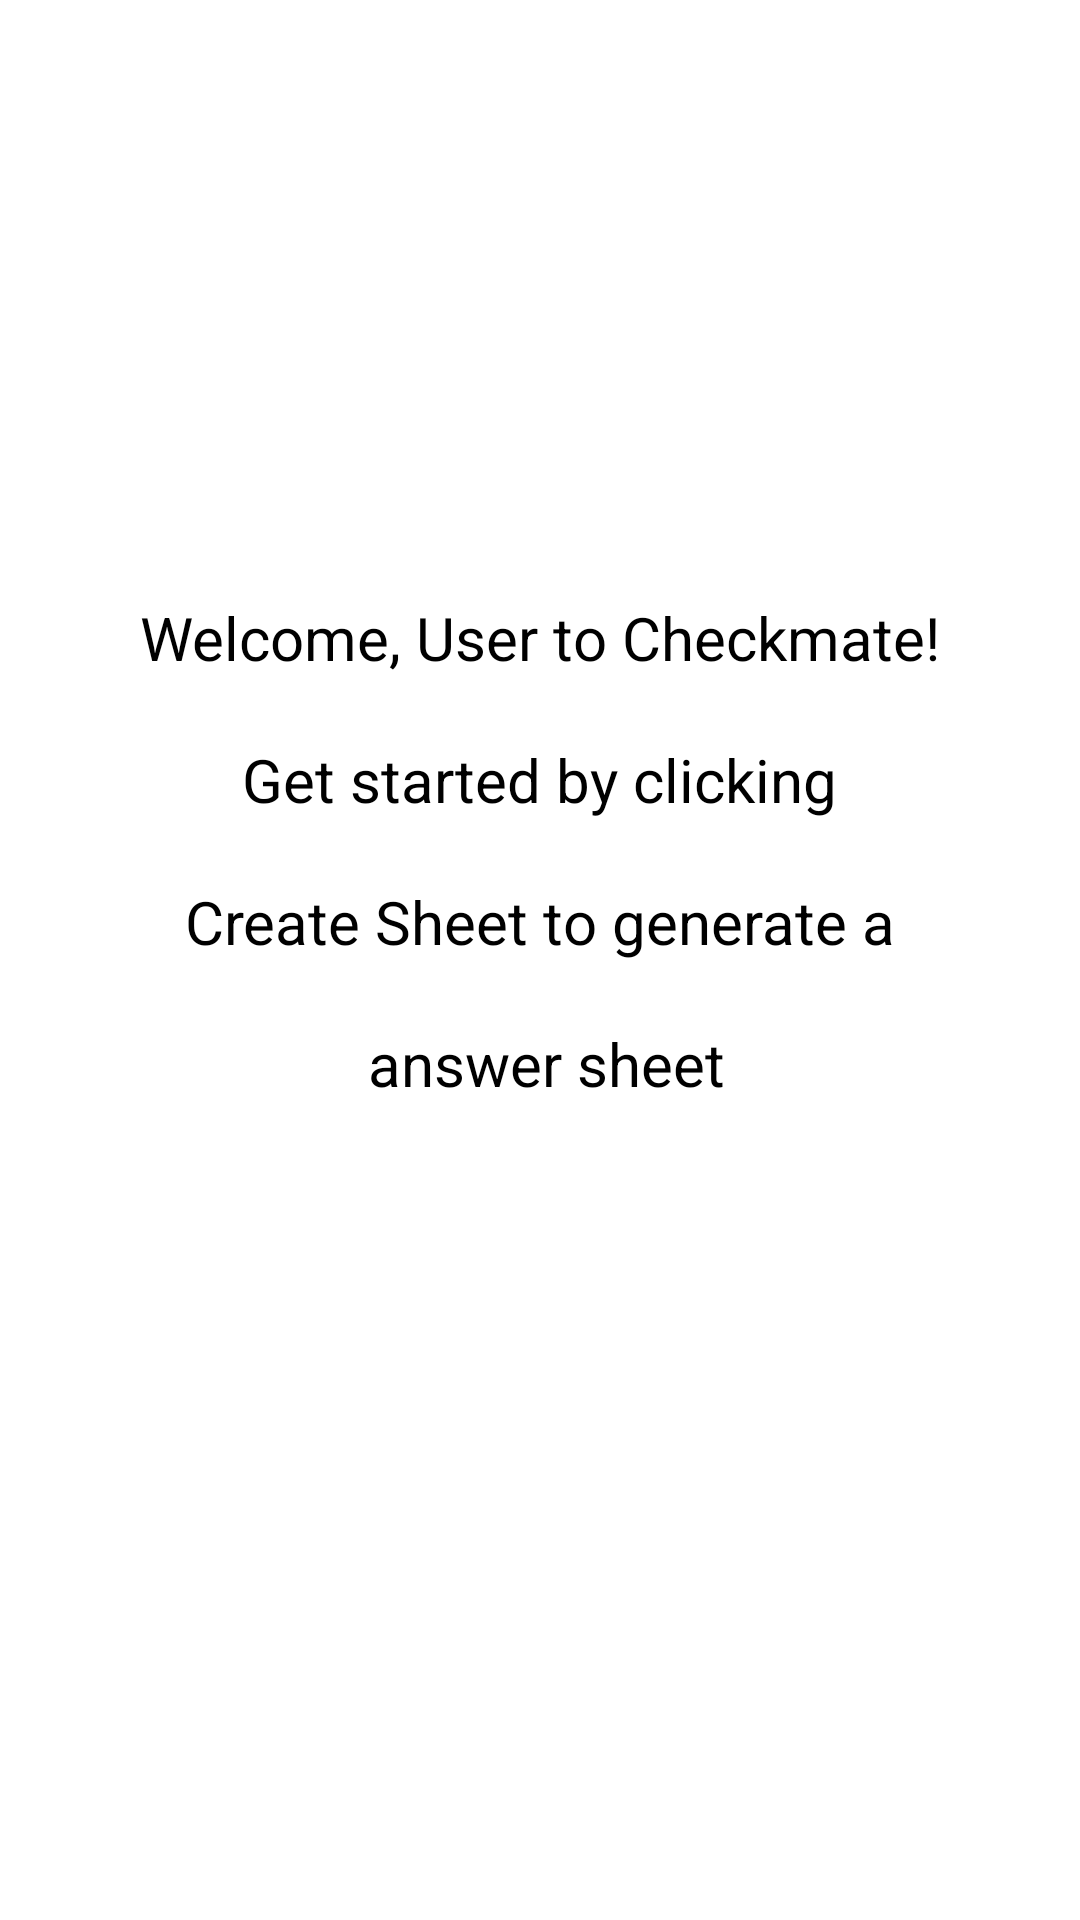

This screen was rendered from an Android layout file. Write that file and the resources it references.
<!-- AndroidManifest.xml: application theme Theme.CheckMate -->
<!-- res/layout/fragment_home2.xml -->
<?xml version="1.0" encoding="utf-8"?>
<androidx.constraintlayout.widget.ConstraintLayout xmlns:android="http://schemas.android.com/apk/res/android"
    xmlns:app="http://schemas.android.com/apk/res-auto"
    xmlns:tools="http://schemas.android.com/tools"
    android:layout_width="match_parent"
    android:layout_height="match_parent"
    android:background="@color/white"
    tools:context=".HomeFragment">


    <TextView
        android:id="@+id/textView1"
        android:layout_width="wrap_content"
        android:layout_height="wrap_content"
        android:text="@string/welcome_user"
        android:textAlignment="center"
        android:textColor="@color/black"
        android:textSize="20sp"
        app:layout_constraintBottom_toBottomOf="parent"
        app:layout_constraintEnd_toEndOf="parent"
        app:layout_constraintHorizontal_bias="0.496"
        app:layout_constraintStart_toStartOf="parent"
        app:layout_constraintTop_toTopOf="parent"
        app:layout_constraintVertical_bias="0.445" />

</androidx.constraintlayout.widget.ConstraintLayout>
<!-- resources referenced by this layout -->
<resources>
  <string name="welcome_user">Welcome, User to Checkmate!\n\nGet started by clicking\n\nCreate Sheet to generate a\n\n answer sheet\n</string>
  <style name="Theme.CheckMate" parent="Theme.MaterialComponents.DayNight.DarkActionBar">
          
          <item name="colorPrimary">@color/purple_500</item>
          <item name="colorPrimaryVariant">@color/purple_700</item>
          <item name="colorOnPrimary">@color/white</item>
          
          <item name="colorSecondary">@color/teal_200</item>
          <item name="colorSecondaryVariant">@color/teal_700</item>
          <item name="colorOnSecondary">@color/black</item>
          
          <item name="android:statusBarColor">?attr/colorPrimaryVariant</item>
          
      </style>
  <!-- not gathered from this repository: default colours our renderer supplied (Android Studio template values) -->
  <color name="purple_500">#FF6200EE</color>
  <color name="purple_700">#FF3700B3</color>
  <color name="teal_200">#FF03DAC5</color>
  <color name="teal_700">#FF018786</color>
  <color name="black">#FF000000</color>
  <color name="white">#FFFFFFFF</color>
</resources>
